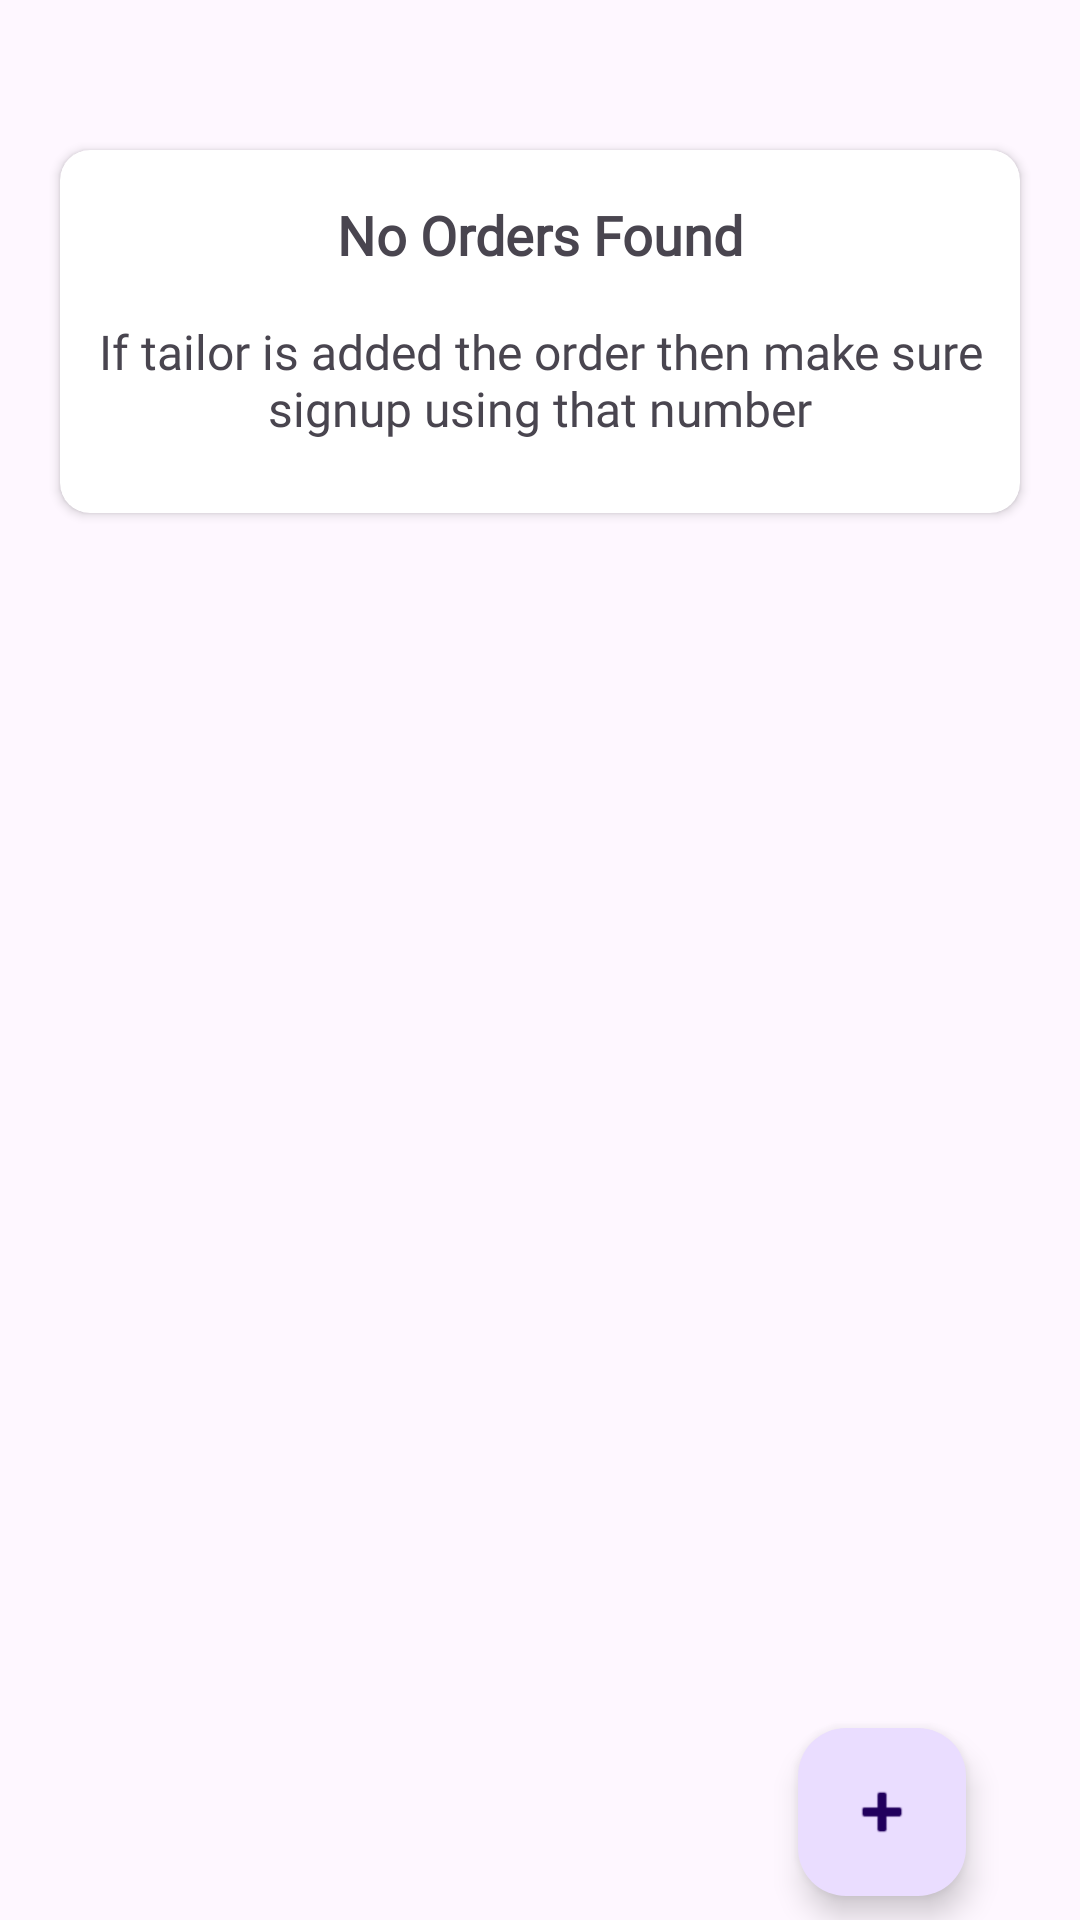

Reconstruct the res/layout file that produces this screen, plus the resources it refers to.
<!-- AndroidManifest.xml: application theme Theme.StitchWell -->
<!-- res/layout/fragment_home.xml -->
<?xml version="1.0" encoding="utf-8"?>
<androidx.constraintlayout.widget.ConstraintLayout xmlns:android="http://schemas.android.com/apk/res/android"
    xmlns:app="http://schemas.android.com/apk/res-auto"
    xmlns:tools="http://schemas.android.com/tools"
    android:layout_width="match_parent"
    android:layout_height="match_parent"
    android:id="@+id/constraint"
    tools:context="HomeFragment">

    <androidx.cardview.widget.CardView
        android:id="@+id/cardView2"
        android:layout_width="0dp"
        android:layout_height="wrap_content"
        android:layout_marginStart="20dp"
        android:layout_marginTop="50dp"
        android:layout_marginEnd="20dp"
        app:cardCornerRadius="10dp"
        app:layout_constraintEnd_toEndOf="parent"
        app:layout_constraintStart_toStartOf="parent"
        app:layout_constraintTop_toTopOf="@+id/constraint">

        <androidx.constraintlayout.widget.ConstraintLayout
            android:id="@+id/empty"
            android:layout_width="match_parent"
            android:layout_height="match_parent">

            <TextView
                android:id="@+id/textView4"
                android:layout_width="wrap_content"
                android:layout_height="wrap_content"
                android:layout_marginTop="16dp"
                android:fontFamily="@font/poppins_semibold"
                android:text="No Orders Found"
                android:textSize="18dp"
                android:textStyle="bold"
                app:layout_constraintEnd_toEndOf="parent"
                app:layout_constraintStart_toStartOf="parent"
                app:layout_constraintTop_toTopOf="parent" />

            <TextView
                android:id="@+id/textView5"
                android:layout_width="0dp"
                android:layout_height="wrap_content"
                android:layout_marginStart="10dp"
                android:layout_marginTop="16dp"
                android:layout_marginEnd="10dp"
                android:layout_marginBottom="24dp"
                android:fontFamily="@font/poppins_medium"
                android:gravity="center"
                android:text="If tailor is added the order then make sure signup using that number"
                android:textSize="16sp"
                app:layout_constraintBottom_toBottomOf="parent"
                app:layout_constraintEnd_toEndOf="parent"
                app:layout_constraintStart_toStartOf="parent"
                app:layout_constraintTop_toBottomOf="@+id/textView4" />
        </androidx.constraintlayout.widget.ConstraintLayout>

    </androidx.cardview.widget.CardView>

    <androidx.recyclerview.widget.RecyclerView
        android:id="@+id/recyclerview"
        android:layout_width="match_parent"
        android:layout_height="match_parent"
        app:layout_constraintBottom_toBottomOf="parent"
        app:layout_constraintEnd_toEndOf="parent"
        app:layout_constraintStart_toStartOf="parent"
        app:layout_constraintTop_toTopOf="parent" />

    <com.google.android.material.floatingactionbutton.FloatingActionButton
        android:id="@+id/floatingActionButton"
        android:layout_width="wrap_content"
        android:layout_height="wrap_content"
        android:layout_marginEnd="38dp"
        android:layout_marginBottom="8dp"
        android:clickable="true"

        android:src="@android:drawable/ic_input_add"
        app:layout_constraintBottom_toBottomOf="parent"
        app:layout_constraintEnd_toEndOf="parent" />

</androidx.constraintlayout.widget.ConstraintLayout>
<!-- resources referenced by this layout -->
<resources>
  <style name="Theme.StitchWell" parent="Base.Theme.StitchWell" />
  <style name="Base.Theme.StitchWell" parent="Theme.Material3.DayNight.NoActionBar">
          
          
      </style>
</resources>
